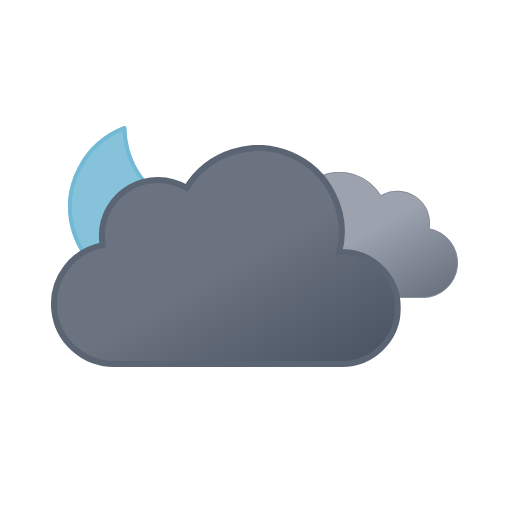
t = 0.00 s
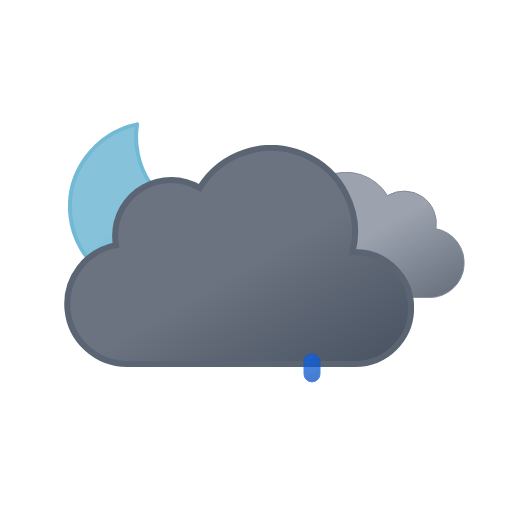
t = 1.11 s
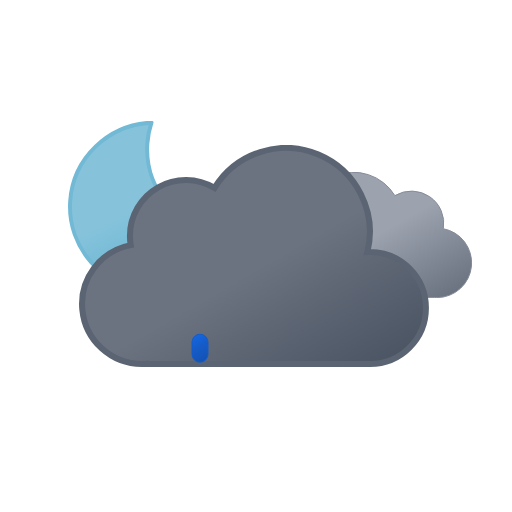
t = 2.34 s
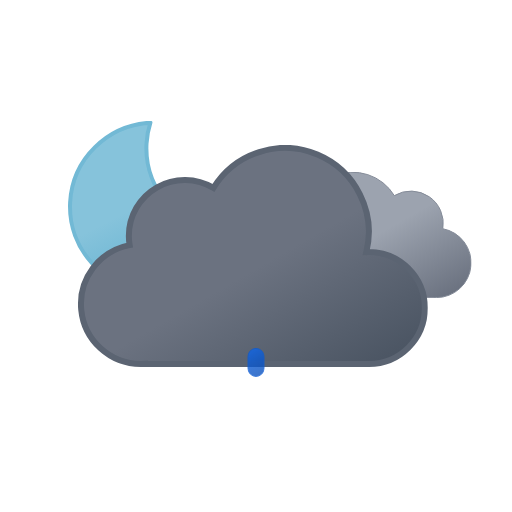
t = 3.75 s
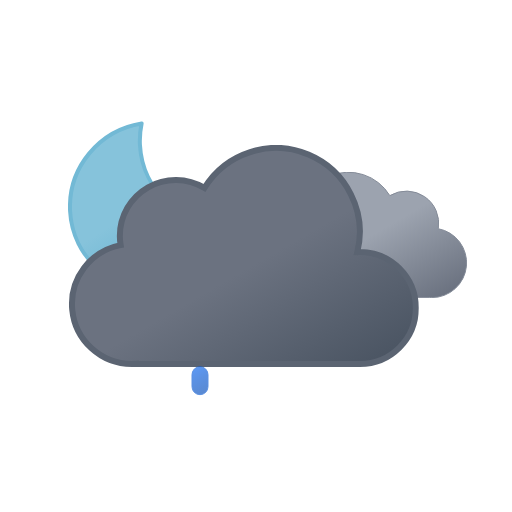
t = 4.50 s
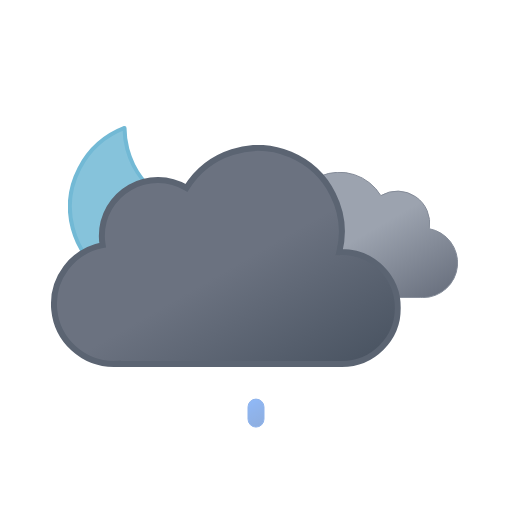
t = 6.00 s

The animated SVG that drew these frames (rendered in a browser with its animation timeline set to each time). Animation: 9 SMIL elements (animate=3,animateTransform=6); one cycle of 6.00 s, repeats indefinitely.

<svg xmlns="http://www.w3.org/2000/svg" xmlns:xlink="http://www.w3.org/1999/xlink" viewBox="0 0 512 512">
    <defs>
        <linearGradient id="a" x1="52.74" y1="9.62" x2="133.36" y2="149.27" gradientUnits="userSpaceOnUse">
            <stop offset="0" stop-color="#9ca3af"/>
            <stop offset="0.45" stop-color="#9ca3af"/>
            <stop offset="1" stop-color="#6b7280"/>
        </linearGradient>
        <linearGradient id="b" x1="99.45" y1="30.68" x2="232.64" y2="261.37" gradientUnits="userSpaceOnUse">
            <stop offset="0" stop-color="#6b7280"/>
            <stop offset="0.45" stop-color="#6b7280"/>
            <stop offset="1" stop-color="#4b5563"/>
        </linearGradient>
        <linearGradient id="c" x1="34.67" y1="18.56" x2="119.21" y2="164.99" gradientUnits="userSpaceOnUse">
            <stop offset="0" stop-color="#86c3db"/>
            <stop offset="0.45" stop-color="#86c3db"/>
            <stop offset="1" stop-color="#5eafcf"/>
        </linearGradient>
        <linearGradient id="d" x1="1185.75" y1="899.53" x2="1195.21" y2="924.17" gradientTransform="translate(-1118.47 -352.39) rotate(-9)" gradientUnits="userSpaceOnUse">
            <stop offset="0" stop-color="#0b65ed"/>
            <stop offset="0.45" stop-color="#0a5ad4"/>
            <stop offset="1" stop-color="#0950bc"/>
        </linearGradient>
        <linearGradient id="e" x1="1241.06" y1="908.29" x2="1250.52" y2="932.93" xlink:href="#d"/>
        <linearGradient id="f" x1="1296.37" y1="917.05" x2="1305.83" y2="941.69" xlink:href="#d"/>
        <symbol id="h" viewBox="0 0 172 172">
            <!-- moon -->
            <path d="M160.62,107.4c-47.17,0-85.41-37.73-85.41-84.26A83.31,83.31,0,0,1,78,2C35.27,6.61,2,42.33,2,85.73,2,132.27,40.24,170,87.41,170A85.16,85.16,0,0,0,170,106.87,88,88,0,0,1,160.62,107.4Z" stroke="#72b9d5" stroke-linecap="round" stroke-linejoin="round" stroke-width="4" fill="url(#c)">
                <animateTransform
                    attributeName="transform"
                    additive="sum"
                    type="rotate"
                    values="-15 86 86; 9 86 86; -15 86 86"
                    dur="6s"
                    repeatCount="indefinite"/>
            </path>
        </symbol>
        <symbol id="j" viewBox="0 0 200.26 126.12">
            <path d="M.5,93.18a32.44,32.44,0,0,0,32.44,32.44H162.69v-.12c.77,0,1.53.12,2.31.12a34.75,34.75,0,0,0,6.49-68.89A32.38,32.38,0,0,0,123,23.62,48.58,48.58,0,0,0,34.4,60.81c-.49,0-1-.07-1.46-.07A32.44,32.44,0,0,0,.5,93.18Z" stroke="#848b98" stroke-miterlimit="10" fill="url(#a)"/>
        </symbol>
        <symbol id="k" viewBox="0 0 350 222">
            <path d="M291,107c-.85,0-1.68.09-2.53.13A83.9,83.9,0,0,0,135.6,42.92,55.91,55.91,0,0,0,51,91a56.56,56.56,0,0,0,.8,9.08A60,60,0,0,0,63,219c1.35,0,2.67-.11,4-.2v.2H291a56,56,0,0,0,0-112Z" stroke="#5b6472" stroke-miterlimit="10" stroke-width="6" fill="url(#b)"/>
        </symbol>
        <symbol id="i" viewBox="0 0 398 222" overflow="visible">
            <!-- dark-cloud -->
            <use width="200.26" height="126.12" transform="translate(198 27)" xlink:href="#j">
                <animateTransform
                    attributeName="transform"
                    additive="sum"
                    type="translate"
                    values="-9 0; 9 0; -9 0"
                    dur="6s"
                    repeatCount="indefinite"/>
            </use>

            <!-- black-cloud -->
            <use width="350" height="222" xlink:href="#k">
                <animateTransform
                    attributeName="transform"
                    additive="sum"
                    type="translate"
                    values="-18 0; 18 0; -18 0"
                    dur="6s"
                    repeatCount="indefinite"/>
            </use>
        </symbol>
        <symbol id="g" viewBox="0 0 398.84 246" overflow="visible">
            <use width="172" height="172" xlink:href="#h"/>
            <use width="398" height="222" transform="translate(0.84 24)" xlink:href="#i"/>
        </symbol>
    </defs>
    <use width="398.84" height="246" transform="translate(68 121)" xlink:href="#g"/>

    <!-- raindrop-1 -->
    <path d="M200,376a8,8,0,0,1-8-8V356a8,8,0,0,1,16,0v12A8,8,0,0,1,200,376Z" stroke="#0a5ad4" stroke-miterlimit="10" fill="url(#d)" opacity="0">
        <animateTransform
            id="x1"
            attributeName="transform"
            additive="sum"
            type="translate"
            values="0 -32; 0 -32; 0 120;"
            begin="0s; x1.end+1s"
            dur="1s"
            keyTimes="0; .25; 1"/>

        <animate
            id="y1"
            attributeName="opacity"
            values="0; 1; 0"
            begin="0s; y1.end+1s"
            dur="1s"
            keyTimes="0; .25; 1"/>
    </path>

    <!-- raindrop-2 -->
    <path d="M256,376a8,8,0,0,1-8-8V356a8,8,0,0,1,16,0v12A8,8,0,0,1,256,376Z" stroke="#0a5ad4" stroke-miterlimit="10" fill="url(#e)" opacity="0">
        <animateTransform
            id="x2"
            attributeName="transform"
            additive="sum"
            type="translate"
            values="0 -32; 0 -32; 0 120;"
            begin="1.34s; x2.end+1s"
            dur="1s"
            keyTimes="0; .25; 1"/>

        <animate
            id="y2"
            attributeName="opacity"
            values="0; 1; 0"
            begin="1.34s; y2.end+1s"
            dur="1s"
            keyTimes="0; .25; 1"/>
    </path>

    <!-- raindrop-3 -->
    <path d="M312,376a8,8,0,0,1-8-8V356a8,8,0,0,1,16,0v12A8,8,0,0,1,312,376Z" stroke="#0a5ad4" stroke-miterlimit="10" fill="url(#f)" opacity="0">
        <animateTransform
            id="x3"
            attributeName="transform"
            additive="sum"
            type="translate"
            values="0 -32; 0 -32; 0 120;"
            begin=".67s; x3.end+1s"
            dur="1s"
            keyTimes="0; .25; 1"/>

        <animate
            id="y3"
            attributeName="opacity"
            values="0; 1; 0"
            begin=".67s; y3.end+1s"
            dur="1s"
            keyTimes="0; .25; 1"/>
    </path>
</svg>
